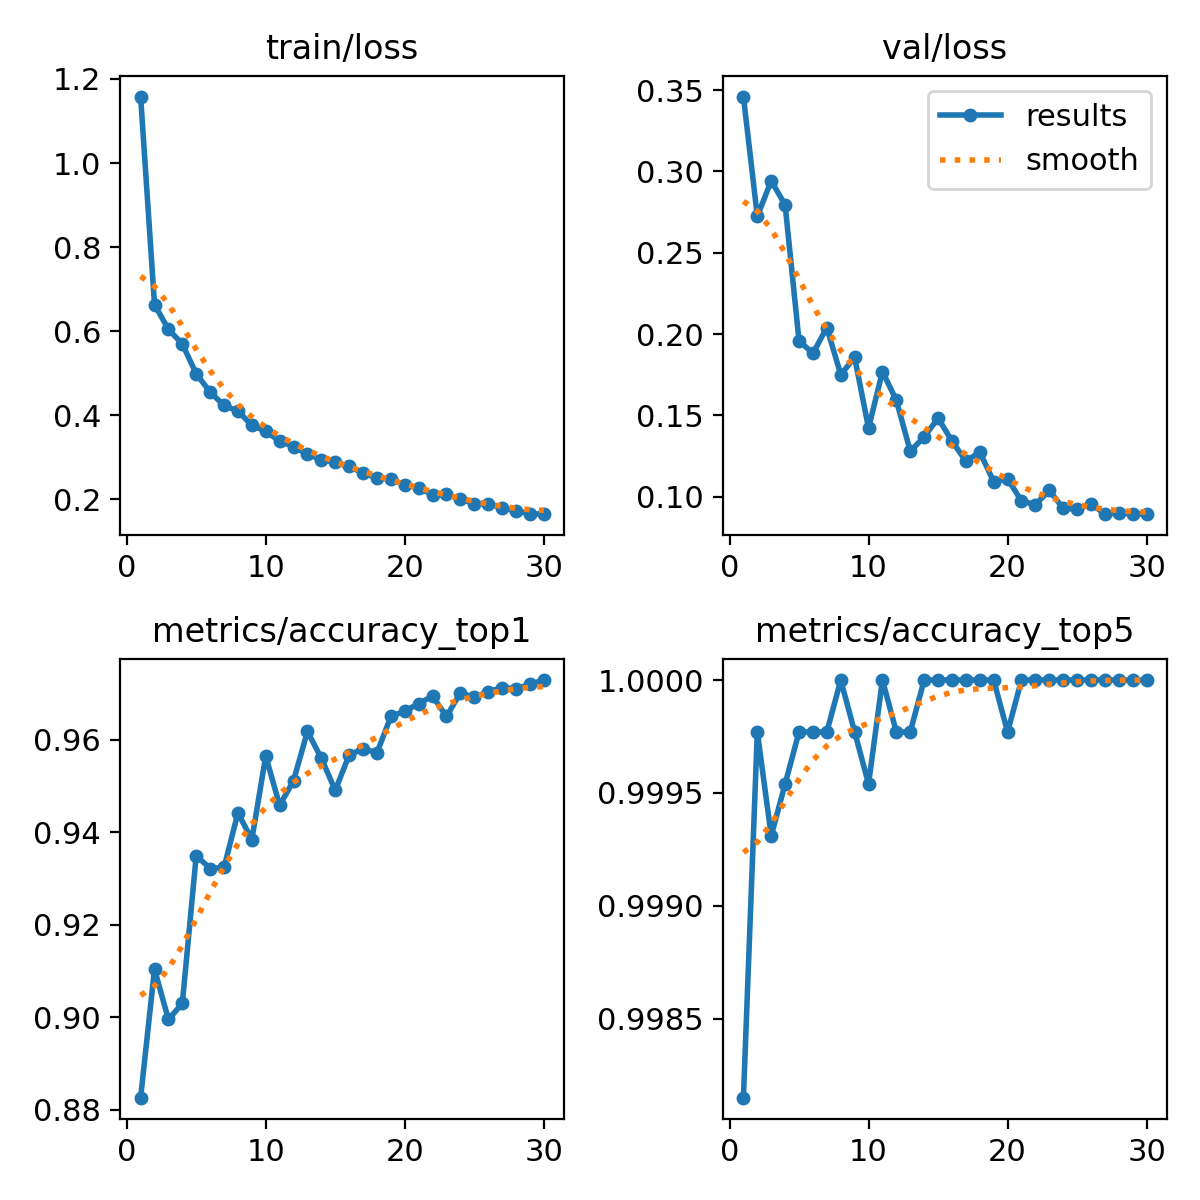

Data behind this chart, as committed beside it:
epoch, time, train/loss, metrics/accuracy_top1, metrics/accuracy_top5, val/loss, lr/pg0, lr/pg1, lr/pg2
1, 70.63, 1.158, 0.8826, 0.9981, 0.3461, 0.0002378, 0.0002378, 0.0002378
2, 134.9, 0.6632, 0.9104, 0.9998, 0.2724, 0.0004601, 0.0004601, 0.0004601
3, 197.3, 0.6043, 0.8995, 0.9993, 0.2943, 0.0006667, 0.0006667, 0.0006667
4, 259.6, 0.5695, 0.903, 0.9995, 0.2794, 0.0006433, 0.0006433, 0.0006433
5, 321.5, 0.4985, 0.9349, 0.9998, 0.1959, 0.0006198, 0.0006198, 0.0006198
6, 383.4, 0.4551, 0.9322, 0.9998, 0.1882, 0.0005962, 0.0005962, 0.0005962
7, 446.1, 0.4231, 0.9324, 0.9998, 0.2041, 0.0005726, 0.0005726, 0.0005726
8, 509.5, 0.41, 0.9442, 1, 0.1751, 0.0005491, 0.0005491, 0.0005491
9, 572, 0.3757, 0.9384, 0.9998, 0.1857, 0.0005255, 0.0005255, 0.0005255
10, 634.1, 0.3617, 0.9565, 0.9995, 0.1422, 0.0005019, 0.0005019, 0.0005019
11, 694.7, 0.3382, 0.9458, 1, 0.177, 0.0004784, 0.0004784, 0.0004784
12, 756.6, 0.3255, 0.9512, 0.9998, 0.1593, 0.0004548, 0.0004548, 0.0004548
13, 817.6, 0.3069, 0.9618, 0.9998, 0.1281, 0.0004313, 0.0004313, 0.0004313
14, 880.3, 0.2944, 0.956, 1, 0.1368, 0.0004077, 0.0004077, 0.0004077
15, 942.6, 0.2876, 0.9491, 1, 0.1483, 0.0003841, 0.0003841, 0.0003841
16, 1005, 0.2781, 0.9567, 1, 0.1343, 0.0003606, 0.0003606, 0.0003606
17, 1068, 0.2621, 0.9581, 1, 0.1219, 0.000337, 0.000337, 0.000337
18, 1130, 0.2512, 0.9572, 1, 0.1275, 0.0003134, 0.0003134, 0.0003134
19, 1194, 0.2478, 0.965, 1, 0.1093, 0.0002899, 0.0002899, 0.0002899
20, 1257, 0.2337, 0.9662, 0.9998, 0.111, 0.0002663, 0.0002663, 0.0002663
21, 1319, 0.2279, 0.9678, 1, 0.09739, 0.0002428, 0.0002428, 0.0002428
22, 1382, 0.2102, 0.9694, 1, 0.0952, 0.0002192, 0.0002192, 0.0002192
23, 1444, 0.2114, 0.965, 1, 0.1039, 0.0001956, 0.0001956, 0.0001956
24, 1506, 0.2008, 0.9701, 1, 0.09288, 0.0001721, 0.0001721, 0.0001721
25, 1568, 0.1892, 0.9692, 1, 0.09249, 0.0001485, 0.0001485, 0.0001485
26, 1630, 0.1893, 0.9704, 1, 0.09548, 0.000125, 0.000125, 0.000125
27, 1692, 0.1793, 0.9713, 1, 0.08965, 0.0001014, 0.0001014, 0.0001014
28, 1753, 0.1724, 0.9711, 1, 0.08994, 7.7826e-05, 7.7826e-05, 7.7826e-05
29, 1814, 0.1658, 0.972, 1, 0.0896, 5.4264e-05, 5.4264e-05, 5.4264e-05
30, 1876, 0.1645, 0.9729, 1, 0.08932, 3.0702e-05, 3.0702e-05, 3.0702e-05
